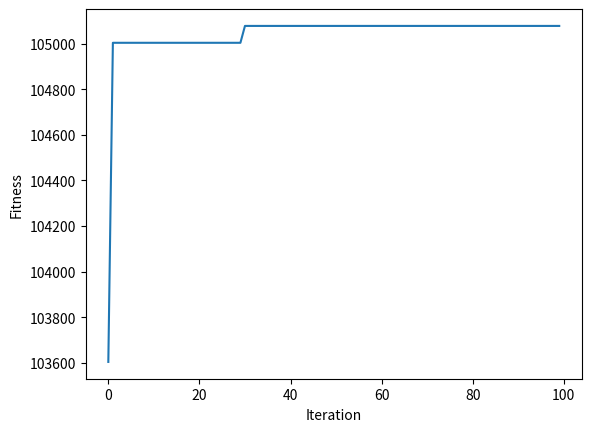

Source code (Python):
import numpy as np
import math
import matplotlib.pyplot

# Chosen Data

A = 1000
Cp = 100
hr = 0.1


def additional_selling_price(b):
    pb = 30 * (1 - math.exp(-b / 1195))
    return pb


def additional_demand(p):
    dp = -0.003539 * p ** 3 + 2.1215 * p ** 2 - 413.3 * p + 26580
    return dp


# - - - - - - - - - - - Initialization - - - - - - - - - - -

def initialization(size):
    pop = []
    p = np.random.uniform(low=100, high=270, size=size)
    t = np.random.uniform(low=0, high=1, size=size)
    b = np.random.uniform(low=0, high=15000, size=size)
    for j in range(size):
        pop.append([p[j], t[j], b[j]])
    return pop


# - - - - - - - - - - - Fitness evaluation - - - - - - - - - - -

def cal_pop_fitness(pop):
    size = len(pop)
    fitness = []
    for j in range(size):
        pb = additional_selling_price(pop[j][2])
        dp = additional_demand(pop[j][0])
        tp = (pop[j][0] + pb) * dp - A / pop[j][1] - Cp * dp - hr * Cp * pop[j][1] * dp / 2 - pop[j][2]
        fitness.append(tp)
    return fitness


# - - - - - - - - - - - Selection - - - - - - - - - - -

def pick_one(pop, fitness):
    p_size = len(pop)
    tournament_size = 20
    participants = np.random.randint(0, p_size, size=tournament_size)
    winner = None
    for k in participants:
        if winner is None or fitness[k] > fitness[winner]:
            winner = k
    return k


def selection(pop, fitness, rate):
    size = int(rate * len(pop))
    select = []
    for m in range(size):
        k = pick_one(pop, fitness)
        select.append(pop[k])
    return select


# - - - - - - - - - - - Crossover - - - - - - - - - - -

def cross_two(p1, p2):
    size = len(p1)
    half = size // 2
    c1 = p1[:half] + p2[half:]
    c2 = p2[:half] + p1[half:]
    return c1, c2


def crossover(pop, rate):
    size = len(pop)
    for n in range(size // 2):
        parents = np.random.randint(size, size=2)
        p1 = pop[parents[0]]
        p2 = pop[parents[1]]
        if np.random.uniform(0, 1) <= rate:
            c1, c2 = cross_two(p1, p2)
            pop[parents[0]] = c1
            pop[parents[1]] = c2
    return pop


# - - - - - - - - - - - Mutation - - - - - - - - - - -

def mutation(pop, rate):
    size = len(pop)
    for n in range(size):
        if np.random.uniform(0, 1) <= rate:
            p = np.random.uniform(100, 270)
            t = np.random.uniform(0, 1)
            b = np.random.uniform(0, 15000)
            pop[n] = [p, t, b]
    return pop


# - - - - - - - - - - - GA - - - - - - - - - - -

pop_size = 100

pop = initialization(pop_size)
best_outputs = []

for i in range(100):
    pop_fitness = cal_pop_fitness(pop)
    if best_outputs == [] or max(pop_fitness) > max(best_outputs):
        best_outputs.append(max(pop_fitness))
        ptb = pop[pop_fitness.index(max(pop_fitness))]
    else:
        best_outputs.append(max(best_outputs))
    pop = selection(pop, pop_fitness, 1)
    pop = crossover(pop, 0.8)
    pop = mutation(pop, 0.1)

print(max(best_outputs))

matplotlib.pyplot.plot(best_outputs)
matplotlib.pyplot.xlabel("Iteration")
matplotlib.pyplot.ylabel("Fitness")
matplotlib.pyplot.show()
